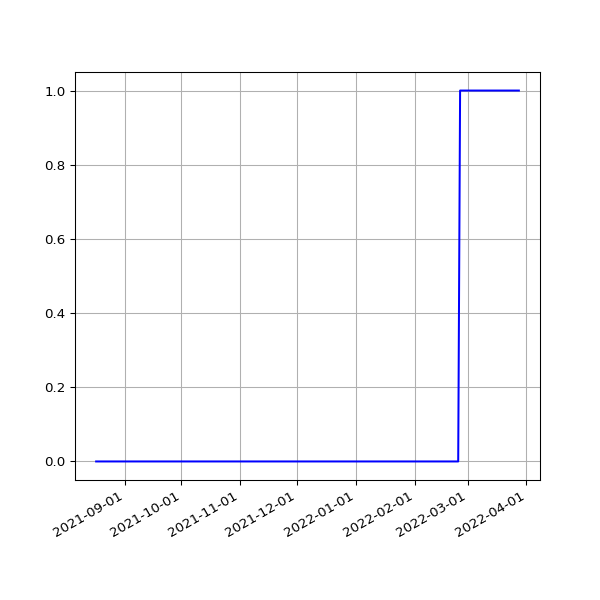

The data file committed next to this chart (first rows):
date, value
2021-08-17T01:01:21Z, 0
2021-08-18T01:00:58Z, 0
2021-08-19T01:00:23Z, 0
2021-08-20T01:04:01Z, 0
2021-08-21T00:50:00Z, 0
2021-08-22T00:50:57Z, 0
2021-08-23T00:51:15Z, 0
2021-08-24T00:52:02Z, 0
2021-08-25T00:50:18Z, 0
2021-08-26T00:49:11Z, 0
2021-08-27T00:54:25Z, 0
2021-08-28T00:50:05Z, 0
2021-08-30T00:51:49Z, 0
2021-08-31T00:54:26Z, 0
2021-09-01T00:55:37Z, 0
2021-09-02T00:55:27Z, 0
2021-09-03T00:52:35Z, 0
2021-09-04T00:53:50Z, 0
2021-09-05T00:55:57Z, 0
2021-09-06T00:58:21Z, 0
2021-09-07T00:51:37Z, 0
2021-09-08T00:50:51Z, 0
2021-09-09T00:55:45Z, 0
2021-09-10T00:58:39Z, 0
2021-09-11T00:51:41Z, 0
2021-09-12T00:54:31Z, 0
2021-09-14T00:56:15Z, 0
2021-09-15T00:53:22Z, 0
2021-09-16T00:55:37Z, 0
2021-09-17T00:57:21Z, 0
2021-09-18T00:51:59Z, 0
2021-09-19T01:17:00Z, 0
2021-09-28T01:31:59Z, 0
2021-09-29T00:55:02Z, 0
2021-09-30T00:59:21Z, 0
2021-10-01T00:58:36Z, 0
2021-10-02T00:55:21Z, 0
2021-10-03T00:57:37Z, 0
2021-10-04T00:59:41Z, 0
2021-10-04T21:23:42Z, 0
2021-10-06T12:33:03Z, 0
2021-10-07T00:55:57Z, 0
2021-10-08T00:58:41Z, 0
2021-10-09T00:53:28Z, 0
2021-10-10T01:15:18Z, 0
2021-10-11T01:04:20Z, 0
2021-10-12T00:59:31Z, 0
2021-10-13T00:54:23Z, 0
2021-10-14T00:52:11Z, 0
2021-10-15T00:59:05Z, 0
2021-10-16T01:00:42Z, 0
2021-10-17T00:54:42Z, 0
2021-10-18T00:55:47Z, 0
2021-10-19T00:57:10Z, 0
2021-10-20T00:56:38Z, 0
2021-10-21T01:02:44Z, 0
2021-10-22T00:59:39Z, 0
2021-10-23T00:58:18Z, 0
2021-10-24T00:55:42Z, 0
2021-10-25T00:56:51Z, 0
... 152 more rows
